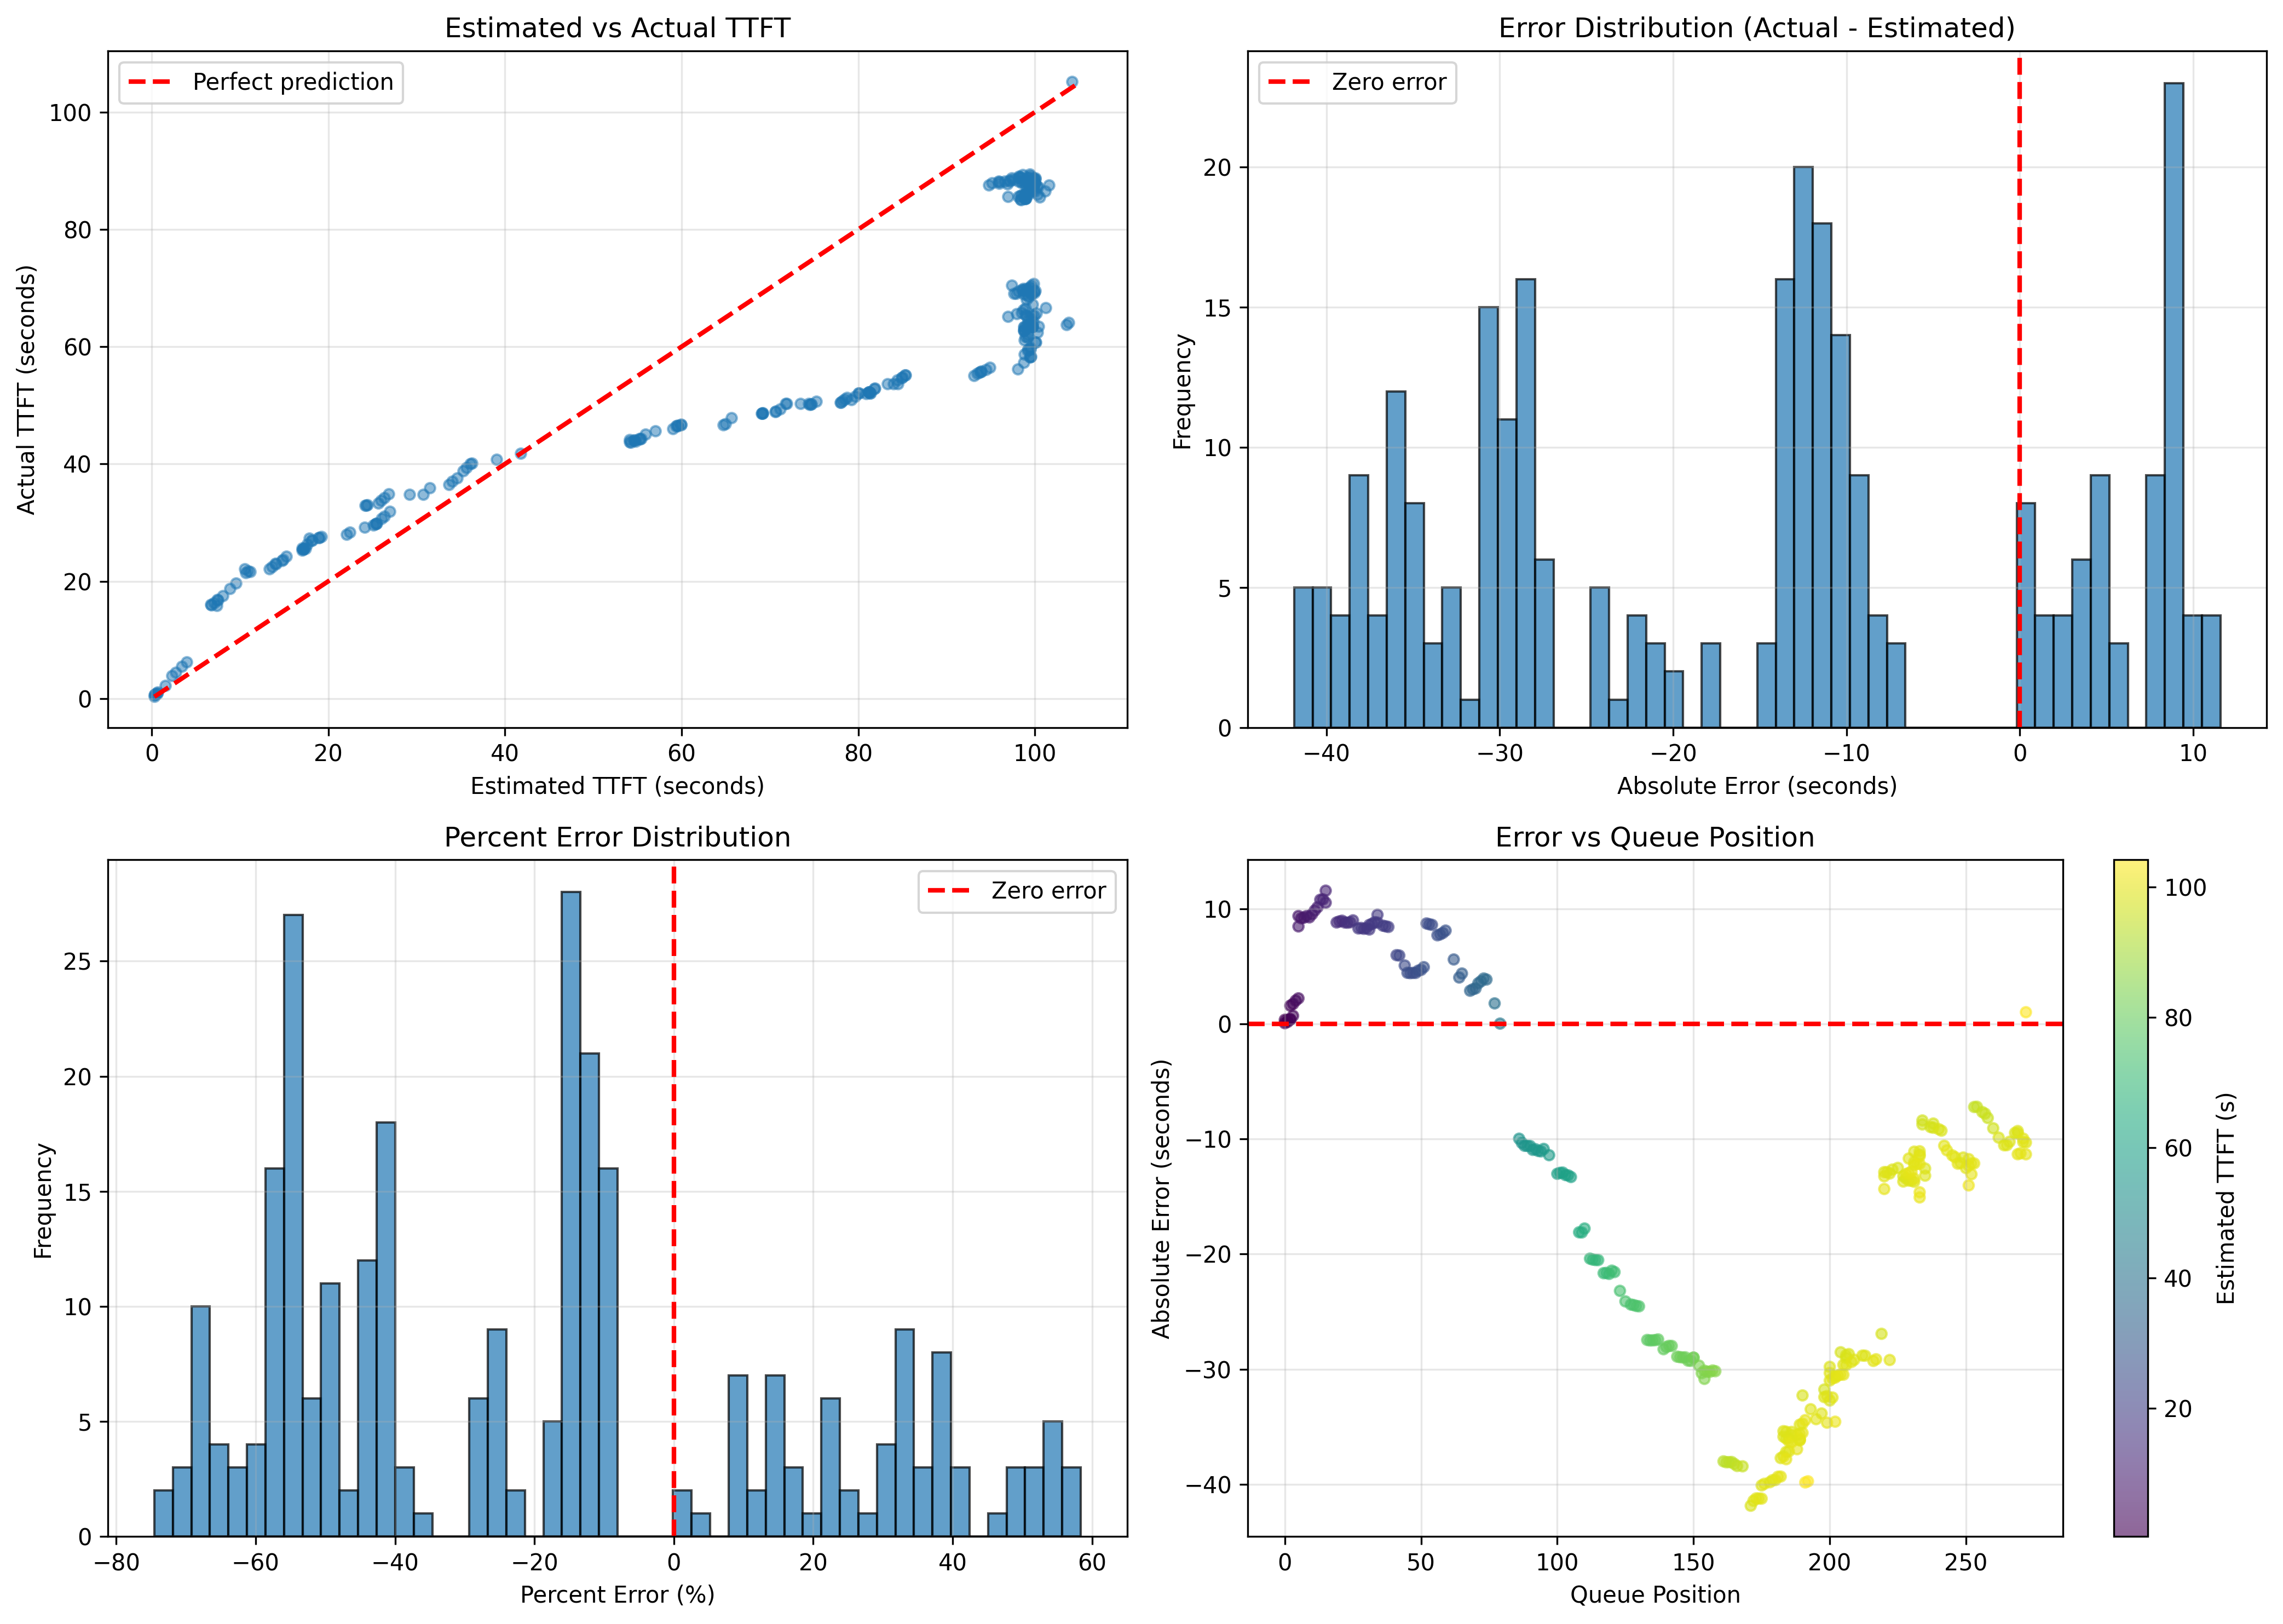

Source data for this figure (header and first rows):
request_id, estimated_ttft, current_time, estimated_completion_time, deadline, time_until_deadline, slack, remaining_prefill_tokens, queue_position, ahead_prefill_tokens, is_violation, actual_ttft, absolute_error, relative_error, percent_error
1, 0.3002, 0.1859, 0.4861, 100.2, 100.0, 99.7, 7270, 0, 0, False, 0.3645, 0.06426, 0.1763, 17.63
2, 0.3024, 0.2729, 0.5753, 100.3, 99.99, 99.68, 7322, 0, 0, False, 0.6591, 0.3567, 0.5412, 54.12
3, 0.6012, 0.5231, 1.124, 100.5, 99.98, 99.38, 7236, 1, 7322, False, 0.7778, 0.1766, 0.227, 22.7
4, 0.3934, 0.6711, 1.065, 100.7, 99.98, 99.59, 2290, 1, 7236, False, 0.7482, 0.3548, 0.4742, 47.42
5, 0.6725, 0.6711, 1.344, 100.7, 99.99, 99.32, 6760, 2, 9526, False, 1.075, 0.4023, 0.3743, 37.43
6, 0.5734, 1.062, 1.635, 101, 99.98, 99.4, 4834, 2, 9050, False, 0.952, 0.3787, 0.3978, 39.78
7, 1.529, 1.223, 2.752, 101.2, 100, 98.47, 23141, 3, 13884, False, 2.235, 0.706, 0.3159, 31.59
8, 2.266, 1.424, 3.689, 101.4, 99.99, 97.72, 26888, 2, 27975, False, 3.851, 1.585, 0.4116, 41.16
9, 2.699, 1.447, 4.147, 101.4, 99.98, 97.28, 10498, 3, 54863, False, 4.43, 1.731, 0.3907, 39.07
10, 3.42, 1.522, 4.942, 101.5, 99.98, 96.56, 17450, 4, 65361, False, 5.446, 2.027, 0.3721, 37.21
11, 3.979, 1.573, 5.552, 101.6, 99.99, 96.01, 13544, 5, 82811, False, 6.201, 2.222, 0.3583, 35.83
12, 7.379, 1.911, 9.29, 101.9, 99.98, 92.6, 87169, 5, 91521, False, 15.85, 8.472, 0.5345, 53.45
13, 6.685, 2.039, 8.724, 102, 99.98, 93.29, 6324, 5, 155549, False, 16.06, 9.376, 0.5838, 58.38
14, 6.768, 2.247, 9.015, 102.2, 99.99, 93.22, 2012, 6, 161873, False, 15.95, 9.182, 0.5757, 57.57
15, 7.07, 2.332, 9.403, 102.3, 99.97, 92.9, 7324, 7, 163885, False, 16.3, 9.233, 0.5663, 56.63
16, 7.459, 2.362, 9.821, 102.3, 99.98, 92.52, 9418, 8, 171209, False, 16.83, 9.371, 0.5568, 55.68
17, 7.497, 2.452, 9.948, 102.4, 99.99, 92.49, 915, 9, 180627, False, 16.76, 9.258, 0.5526, 55.26
18, 8.027, 2.452, 10.48, 102.4, 100, 91.97, 12846, 10, 181542, False, 17.56, 9.536, 0.543, 54.3
19, 8.874, 2.674, 11.55, 102.7, 99.99, 91.12, 20506, 11, 194388, False, 18.73, 9.86, 0.5263, 52.63
20, 9.56, 2.81, 12.37, 102.8, 99.98, 90.42, 16609, 12, 214894, False, 19.7, 10.14, 0.5147, 51.47
21, 10.65, 2.988, 13.64, 103, 99.98, 89.33, 26353, 13, 231503, False, 21.44, 10.79, 0.5033, 50.33
22, 10.9, 3.025, 13.92, 103, 100, 89.1, 6059, 14, 257856, False, 21.72, 10.82, 0.4982, 49.82
23, 11.14, 3.412, 14.56, 103.4, 99.99, 88.84, 5954, 15, 263915, False, 21.68, 10.54, 0.4859, 48.59
24, 10.5, 3.681, 14.18, 103.7, 100, 89.5, 11339, 15, 242981, False, 22.08, 11.58, 0.5243, 52.43
28, 13.3, 4.007, 17.31, 104, 99.97, 86.67, 5710, 19, 316467, False, 22.12, 8.818, 0.3986, 39.86
29, 13.6, 4.007, 17.61, 104, 99.99, 86.39, 7238, 20, 322177, False, 22.51, 8.903, 0.3956, 39.56
30, 14.03, 4.171, 18.2, 104.1, 99.97, 85.94, 10355, 21, 329415, False, 23, 8.965, 0.3899, 38.99
31, 14.09, 4.344, 18.44, 104.3, 99.97, 85.88, 1477, 22, 339770, False, 22.91, 8.813, 0.3848, 38.48
32, 14.73, 4.719, 19.45, 104.7, 99.97, 85.24, 15366, 23, 341247, False, 23.52, 8.797, 0.374, 37.4
33, 14.88, 4.758, 19.64, 104.7, 99.98, 85.1, 3806, 24, 356613, False, 23.72, 8.833, 0.3724, 37.24
34, 15.25, 4.798, 20.04, 104.8, 100, 84.75, 8772, 25, 360419, False, 24.24, 8.996, 0.3711, 37.11
36, 17.01, 4.92, 21.93, 104.9, 99.98, 82.97, 16635, 27, 395347, False, 25.31, 8.298, 0.3278, 32.78
37, 17.11, 4.92, 22.03, 104.9, 100, 82.89, 2293, 28, 411982, False, 25.44, 8.334, 0.3276, 32.76
38, 17.15, 5.003, 22.16, 105, 100, 82.84, 1110, 29, 414275, False, 25.42, 8.266, 0.3252, 32.52
39, 17.3, 5.046, 22.35, 105, 99.99, 82.68, 3628, 30, 415385, False, 25.62, 8.317, 0.3246, 32.46
40, 17.39, 5.174, 22.56, 105.2, 100, 82.61, 2038, 31, 419013, False, 25.59, 8.205, 0.3206, 32.06
41, 17.03, 5.262, 22.29, 105.2, 99.98, 82.95, 1902, 31, 410553, False, 25.63, 8.598, 0.3354, 33.54
42, 17.61, 5.466, 23.08, 105.5, 100, 82.39, 14041, 32, 412455, False, 26.31, 8.697, 0.3306, 33.06
43, 18.11, 5.639, 23.75, 105.6, 99.98, 81.87, 12095, 33, 426496, False, 26.95, 8.837, 0.3279, 32.79
44, 18.16, 5.669, 23.83, 105.7, 99.99, 81.84, 1066, 34, 438591, False, 26.96, 8.801, 0.3265, 32.65
45, 17.83, 5.906, 23.74, 105.9, 99.98, 82.15, 9615, 34, 422207, False, 27.31, 9.482, 0.3471, 34.71
47, 18.93, 6.176, 25.1, 106.2, 99.98, 81.05, 6525, 36, 451798, False, 27.46, 8.533, 0.3107, 31.07
48, 18.96, 6.206, 25.17, 106.2, 99.99, 81.02, 898, 37, 458323, False, 27.44, 8.48, 0.309, 30.9
49, 19.19, 6.359, 25.55, 106.3, 99.98, 80.79, 5391, 38, 459221, False, 27.61, 8.426, 0.3051, 30.51
52, 22.06, 6.39, 28.45, 106.4, 99.99, 77.94, 7543, 41, 526626, False, 28.03, 5.973, 0.2131, 21.31
53, 22.43, 6.589, 29.02, 106.6, 99.99, 77.56, 8974, 42, 534169, False, 28.37, 5.945, 0.2095, 20.95
55, 24.08, 6.875, 30.96, 106.9, 99.99, 75.91, 15761, 44, 567389, False, 29.16, 5.075, 0.1741, 17.41
57, 25.12, 7.16, 32.28, 107.1, 99.97, 74.85, 11041, 45, 597307, False, 29.56, 4.44, 0.1502, 15.02
58, 25.32, 7.246, 32.57, 107.2, 99.99, 74.67, 4836, 46, 608348, False, 29.74, 4.414, 0.1484, 14.84
59, 25.42, 7.275, 32.69, 107.3, 99.98, 74.56, 2350, 47, 613184, False, 29.85, 4.432, 0.1485, 14.85
60, 25.46, 7.275, 32.73, 107.3, 100, 74.54, 934, 48, 615534, False, 29.89, 4.431, 0.1482, 14.82
61, 26.04, 7.429, 33.47, 107.4, 99.98, 73.94, 14081, 49, 616468, False, 30.67, 4.63, 0.151, 15.1
62, 26.37, 7.493, 33.86, 107.5, 100, 73.63, 7935, 50, 630549, False, 31.06, 4.693, 0.1511, 15.11
63, 26.94, 7.624, 34.56, 107.6, 99.97, 73.03, 13886, 51, 638484, False, 31.87, 4.933, 0.1548, 15.48
65, 24.19, 7.918, 32.11, 107.9, 99.98, 75.79, 19694, 52, 566099, False, 32.92, 8.729, 0.2652, 26.52
66, 24.32, 8.031, 32.35, 108, 99.97, 75.65, 3184, 53, 585793, False, 32.98, 8.66, 0.2626, 26.26
67, 24.43, 8.121, 32.55, 108.1, 99.98, 75.55, 2651, 54, 588977, False, 33.04, 8.61, 0.2606, 26.06
69, 25.63, 8.183, 33.81, 108.2, 99.97, 74.34, 5922, 56, 614771, False, 33.33, 7.702, 0.231, 23.1
70, 25.98, 8.246, 34.23, 108.2, 99.98, 74, 8429, 57, 620693, False, 33.76, 7.782, 0.2305, 23.05
71, 26.33, 8.278, 34.6, 108.3, 99.98, 73.65, 8352, 58, 629122, False, 34.23, 7.904, 0.2309, 23.09
... 223 more rows
